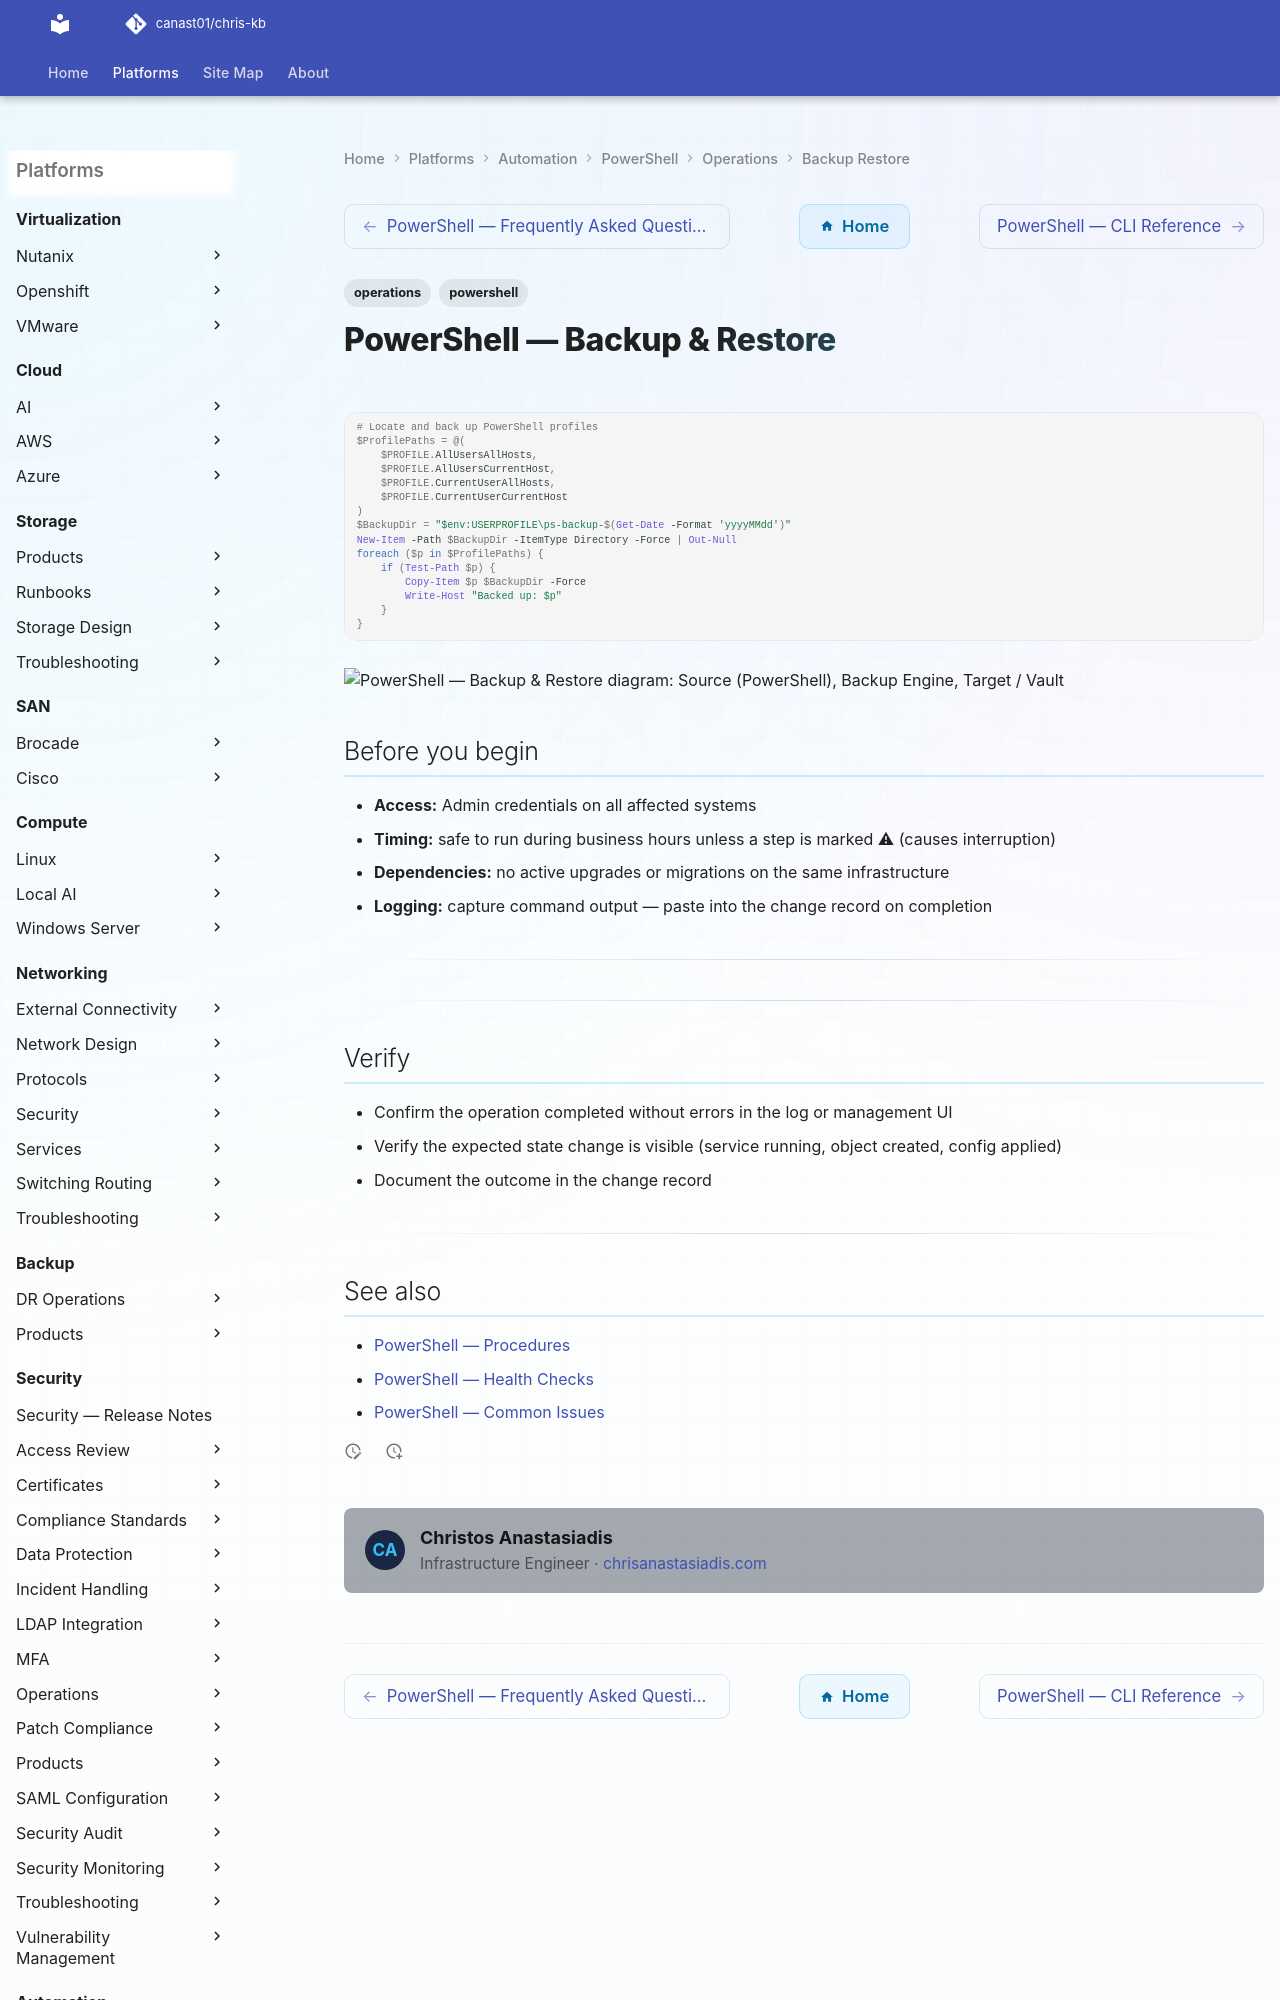

repository: canast01/chris-kb · page: automation/powershell/operations/backup-restore/index.html · generator: mkdocs

---
tags:
  - operations
  - powershell
---
# PowerShell — Backup & Restore

```powershell
# Locate and back up PowerShell profiles
$ProfilePaths = @(
    $PROFILE.AllUsersAllHosts,
    $PROFILE.AllUsersCurrentHost,
    $PROFILE.CurrentUserAllHosts,
    $PROFILE.CurrentUserCurrentHost
)
$BackupDir = "$env:USERPROFILE\ps-backup-$(Get-Date -Format 'yyyyMMdd')"
New-Item -Path $BackupDir -ItemType Directory -Force | Out-Null
foreach ($p in $ProfilePaths) {
    if (Test-Path $p) {
        Copy-Item $p $BackupDir -Force
        Write-Host "Backed up: $p"
    }
}
```

```plantuml
@startuml
skinparam sequenceArrowThickness 1.5
skinparam roundcorner 5

participant "Source\n(PowerShell)" as SRC
participant "Backup Engine" as ENG
participant "Target / Vault" as TGT
